Run: headless pygame with SDL's dummy video driver; simulated clock (each Clock.tick advances the game by its frame time, no real sleeping); random seed 0; keys injected as events and as key.get_pressed() state; no mouse input.
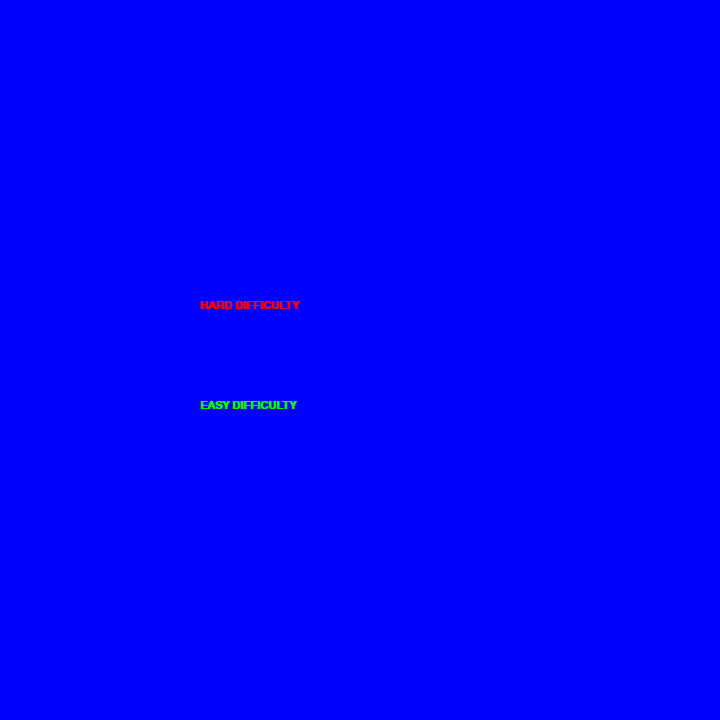
Frame 1 of 4 · flips 1–60 · no input
Frame 2 of 4 · flips 61–180 · tapped SPACE, RETURN · held RIGHT (→), D · screen unchanged from frame 1, image omitted
Frame 3 of 4 · flips 181–300 · held DOWN (↓), S · screen unchanged from frame 2, image omitted
Frame 4 of 4 · flips 301–420 · held LEFT (←), A, UP (↑), W · screen unchanged from frame 3, image omitted

The pygame program that drew these frames:

import pygame
import sys 
import random

# https://github.com/kiteco/python-youtube-code/blob/master/snake/snake.py 

#GLOBAL CONSTANTS
SCREEN_WIDTH = 720
SCREEN_HEIGHT = 720
GRIDSIZE = 20
GRID_WIDTH = SCREEN_HEIGHT / GRIDSIZE
GRID_HEIGHT = SCREEN_WIDTH / GRIDSIZE

screen = pygame.display.set_mode((SCREEN_WIDTH, SCREEN_HEIGHT), 0, 32)

# COLOR CONSTANTS
RED = (255, 0, 0)
ORANGE = (255, 127, 0)
YELLOW = (255, 255, 0)
GREEN = (0, 255, 0)
BLUE = (0, 0, 255)
INDIGO = (75, 0, 130)
VIOLET = (148, 0, 211)
WHITE = (255, 255, 255)
BLACK = (0, 0, 0)
COLORS = (RED, ORANGE, YELLOW, GREEN, BLUE, INDIGO, VIOLET)

#LEGAL MOVES FOR THE SNAKE
UP = (0, -1)
DOWN = (0, 1)
LEFT = (-1, 0)
RIGHT = (1, 0)


class Snake(object):
    currentColor = RED
    
    def __init__(self):
        self.length = 1
        self.positions = [((SCREEN_WIDTH / 2), (SCREEN_HEIGHT / 2))] # list of all positions of each block that snake is made of
        self.direction = random.choice([UP, DOWN, LEFT, RIGHT])
        self.color = RED
        self.score = 0
    
    def get_head_position(self):
        return self.positions[0]

    def turn(self, point):
        # when snake is one block it can go 4 directions
        if self.length > 1 and (point[0] * -1, point[1] * -1) == self.direction:
            return
        # when more, it can only go 3 directions (not reverse)
        else:
            self.direction = point

    def move(self):
        currentPos = self.get_head_position()
        x, y = self.direction
        newPos = (((currentPos[0] + (x*GRIDSIZE)) % SCREEN_WIDTH), (currentPos[1] + (y*GRIDSIZE)) % SCREEN_HEIGHT)
        # check if game is over (our collision detection), [2:] checks if the new head of snake will hit a current part of the snake
        if len(self.positions) > 2 and newPos in self.positions[2:]:
            end_game()
        else:
            self.positions.insert(0, newPos)
            if len(self.positions) > self.length:
                self.positions.pop()

    def reset(self):
        #restart game, basically calling init again
        self.length = 1
        self.positions = [((SCREEN_WIDTH / 2), (SCREEN_HEIGHT / 2))]
        self.direction = random.choice([UP, DOWN, LEFT, RIGHT])

    def draw(self, surface):
        # draw a block for each x, y block in the snake's positions list
        for pos in self.positions:
            r = pygame.Rect((pos[0], pos[1]), (GRIDSIZE, GRIDSIZE))
            pygame.draw.rect(surface, self.currentColor, r)
            pygame.draw.rect(surface, (255, 255, 255), r, 1)
    
    def handle_keys(self):
        # KEY EVENT HANDLER
        for event in pygame.event.get():
            if event.type == pygame.QUIT:
                # force a sys exit and close first the game, and then running script
                pygame.quit()
                sys.exit()
            elif event.type == pygame.KEYDOWN:
                # yeah ion needa comment i think you know what's going on here
                if event.key == pygame.K_UP or event.key == pygame.K_w:
                    self.turn(UP)
                elif event.key == pygame.K_DOWN or event.key == pygame.K_s:
                    self.turn(DOWN)
                elif event.key == pygame.K_LEFT or event.key == pygame.K_a:
                    self.turn(LEFT)
                elif event.key == pygame.K_RIGHT or event.key == pygame.K_d:
                    self.turn(RIGHT)


class Food(object):
    foodCurrentColor = ORANGE
    foodCurrentColorName = "ORANGE" #make sure to set as str
    r2color = random.choice(COLORS)

    def __init__(self):
        self.position = (0, 0)
        self.color = ORANGE
        self.randomize_position()

    def randomize_position(self):
        self.position1 = (random.randint(0, GRID_HEIGHT-1)*GRIDSIZE, random.randint(0, GRID_HEIGHT-1)*GRIDSIZE)
        self.position2 = (random.randint(0, GRID_HEIGHT-1)*GRIDSIZE, random.randint(0, GRID_HEIGHT-1)*GRIDSIZE)

    def draw(self, surface):
        r1 = pygame.Rect((self.position1[0], self.position1[1]), (GRIDSIZE, GRIDSIZE))
        pygame.draw.rect(surface, self.foodCurrentColor, r1)
        pygame.draw.rect(surface, (0, 0, 0), r1, 1)
        r2 = pygame.Rect((self.position2[0], self.position2[1]), (GRIDSIZE, GRIDSIZE))
        pygame.draw.rect(surface, self.r2color, r2)
        pygame.draw.rect(surface, (0, 0, 0), r2, 1)

def drawGrid(surface):
    for y in range(0, int(GRID_HEIGHT)):
        for x in range(0, int(GRID_WIDTH)):
            if (x + y) % 2 == 0:
                r = pygame.Rect((x*GRIDSIZE, y*GRIDSIZE), (GRIDSIZE, GRIDSIZE))
                pygame.draw.rect(surface, (32, 32, 32), r)
            else:
                # if a perfect grid cannot be drawn 
                r2 = pygame.Rect((x*GRIDSIZE, y*GRIDSIZE), (GRIDSIZE, GRIDSIZE))
                pygame.draw.rect(surface, (64, 64, 64), r2)

def main():
    # draw screen and frames
    surface = pygame.Surface(screen.get_size())
    surface = surface.convert()
    drawGrid(surface)

    # initialize classes, which is why we put capitals 
    snake = Snake()
    food = Food()

    pygame.display.set_caption("SNAKE -- easy difficulty")

    while True:
        # increment our clock at x FPS
        clock.tick(10)
        snake.handle_keys()
        # fill background
        drawGrid(surface)
        
        snake.move()
        if snake.get_head_position() == food.position1 or snake.get_head_position() == food.position2:
            if snake.get_head_position() == food.position2 and food.r2color != food.foodCurrentColor:
                """pygame.quit()
                sys.exit(0)"""
                end_game()
            else:    
                if snake.currentColor == RED:
                    # if snake head is on same x, y as a food it has eaten it 
                    snake.currentColor = ORANGE
                    food.foodCurrentColor = YELLOW
                    food.foodCurrentColorName = "YELLOW"
                    food.r2color = random.choice(COLORS)
                    snake.length += 1
                    snake.score += 1
                    # randomize x, y of next food block
                    food.randomize_position()
                elif snake.currentColor == ORANGE:
                    # if snake head is on same x, y as a food it has eaten it 
                    snake.currentColor = YELLOW
                    food.foodCurrentColor = GREEN
                    food.foodCurrentColorName = "GREEN"
                    food.r2color = random.choice(COLORS)
                    snake.length += 1
                    snake.score += 1
                    # randomize x, y of next food block
                    food.randomize_position()
                elif snake.currentColor == YELLOW:
                    # if snake head is on same x, y as a food it has eaten it 
                    snake.currentColor = GREEN
                    food.foodCurrentColor = BLUE
                    food.foodCurrentColorName = "BLUE"
                    food.r2color = random.choice(COLORS)
                    snake.length += 1
                    snake.score += 1
                    # randomize x, y of next food block
                    food.randomize_position()
                elif snake.currentColor == GREEN:
                    # if snake head is on same x, y as a food it has eaten it 
                    snake.currentColor = BLUE
                    food.foodCurrentColor = INDIGO
                    food.foodCurrentColorName = "INDIGO"
                    food.r2color = random.choice(COLORS)
                    snake.length += 1
                    snake.score += 1
                    # randomize x, y of next food block
                    food.randomize_position()
                elif snake.currentColor == BLUE:
                    # if snake head is on same x, y as a food it has eaten it 
                    snake.currentColor = INDIGO
                    food.foodCurrentColor = VIOLET
                    food.foodCurrentColorName = "VIOLET"
                    food.r2color = random.choice(COLORS)
                    snake.length += 1
                    snake.score += 1
                    # randomize x, y of next food block
                    food.randomize_position()
                elif snake.currentColor == INDIGO:
                    # if snake head is on same x, y as a food it has eaten it 
                    snake.currentColor = VIOLET
                    food.foodCurrentColor = RED
                    food.foodCurrentColorName = "RED"
                    food.r2color = random.choice(COLORS)
                    snake.length += 1
                    snake.score += 1
                    # randomize x, y of next food block
                    food.randomize_position()
                elif snake.currentColor == VIOLET:
                    # if snake head is on same x, y as a food it has eaten it 
                    snake.currentColor = RED
                    food.foodCurrentColor = ORANGE
                    food.foodCurrentColorName = "ORANGE"
                    food.r2color = random.choice(COLORS)
                    snake.length += 1
                    snake.score += 1
                    # randomize x, y of next food block
                    food.randomize_position()
        
        # before updating our screen/frame, we need to redraw the snake and food based on their new positions
        snake.draw(surface)
        food.draw(surface)
        
        # update screen on event
        screen.blit(surface, (0, 0))
        
        # display and update our score
        scoreDisplay = FONT.render("SCORE : {}".format(snake.score), 1, (255, 255, 255))
        #for asthetic effect, put nextColor in the color (possibly find a new way to structure this one day?)
        if food.foodCurrentColor == RED:
            nextDisplay = FONT.render("NEXT : {}".format(food.foodCurrentColorName), 1, RED)
        if food.foodCurrentColor == ORANGE:
            nextDisplay = FONT.render("NEXT : {}".format(food.foodCurrentColorName), 1, ORANGE)
        if food.foodCurrentColor == YELLOW:
            nextDisplay = FONT.render("NEXT : {}".format(food.foodCurrentColorName), 1, YELLOW)
        if food.foodCurrentColor == GREEN:
            nextDisplay = FONT.render("NEXT : {}".format(food.foodCurrentColorName), 1, GREEN)
        if food.foodCurrentColor == BLUE:
            nextDisplay = FONT.render("NEXT : {}".format(food.foodCurrentColorName), 1, BLUE)
        if food.foodCurrentColor == INDIGO:
            nextDisplay = FONT.render("NEXT : {}".format(food.foodCurrentColorName), 1, INDIGO)
        if food.foodCurrentColor == VIOLET:
            nextDisplay = FONT.render("NEXT : {}".format(food.foodCurrentColorName), 1, VIOLET)
        
        screen.blit(scoreDisplay, (5, 10))
        screen.blit(nextDisplay, (550, 10))

        pygame.display.update()
        
def main_hard():
    # draw screen and frames
    surface = pygame.Surface(screen.get_size())
    surface = surface.convert()
    drawGrid(surface)

    # initialize classes, which is why we put capitals 
    snake = Snake()
    food = Food()

    pygame.display.set_caption("SNAKE -- hard difficulty")

    while True:
        # increment our clock at x FPS
        clock.tick(30)
        snake.handle_keys()
        # fill background
        drawGrid(surface)
        
        snake.move()
        if snake.get_head_position() == food.position1 or snake.get_head_position() == food.position2:
            if snake.get_head_position() == food.position2 and food.r2color != food.foodCurrentColor:
                """pygame.quit()
                sys.exit(0)"""
                print(snake.score)
                end_game()
            else:    
                if snake.currentColor == RED:
                    # if snake head is on same x, y as a food it has eaten it 
                    snake.currentColor = ORANGE
                    food.foodCurrentColor = YELLOW
                    food.foodCurrentColorName = "YELLOW"
                    food.r2color = random.choice(COLORS)
                    snake.length += 1
                    snake.score += 1
                    # randomize x, y of next food block
                    food.randomize_position()
                elif snake.currentColor == ORANGE:
                    # if snake head is on same x, y as a food it has eaten it 
                    snake.currentColor = YELLOW
                    food.foodCurrentColor = GREEN
                    food.foodCurrentColorName = "GREEN"
                    food.r2color = random.choice(COLORS)
                    snake.length += 1
                    snake.score += 1
                    # randomize x, y of next food block
                    food.randomize_position()
                elif snake.currentColor == YELLOW:
                    # if snake head is on same x, y as a food it has eaten it 
                    snake.currentColor = GREEN
                    food.foodCurrentColor = BLUE
                    food.foodCurrentColorName = "BLUE"
                    food.r2color = random.choice(COLORS)
                    snake.length += 1
                    snake.score += 1
                    # randomize x, y of next food block
                    food.randomize_position()
                elif snake.currentColor == GREEN:
                    # if snake head is on same x, y as a food it has eaten it 
                    snake.currentColor = BLUE
                    food.foodCurrentColor = INDIGO
                    food.foodCurrentColorName = "INDIGO"
                    food.r2color = random.choice(COLORS)
                    snake.length += 1
                    snake.score += 1
                    # randomize x, y of next food block
                    food.randomize_position()
                elif snake.currentColor == BLUE:
                    # if snake head is on same x, y as a food it has eaten it 
                    snake.currentColor = INDIGO
                    food.foodCurrentColor = VIOLET
                    food.foodCurrentColorName = "VIOLET"
                    food.r2color = random.choice(COLORS)
                    snake.length += 1
                    snake.score += 1
                    # randomize x, y of next food block
                    food.randomize_position()
                elif snake.currentColor == INDIGO:
                    # if snake head is on same x, y as a food it has eaten it 
                    snake.currentColor = VIOLET
                    food.foodCurrentColor = RED
                    food.foodCurrentColorName = "RED"
                    food.r2color = random.choice(COLORS)
                    snake.length += 1
                    snake.score += 1
                    # randomize x, y of next food block
                    food.randomize_position()
                elif snake.currentColor == VIOLET:
                    # if snake head is on same x, y as a food it has eaten it 
                    snake.currentColor = RED
                    food.foodCurrentColor = ORANGE
                    food.foodCurrentColorName = "ORANGE"
                    food.r2color = random.choice(COLORS)
                    snake.length += 1
                    snake.score += 1
                    # randomize x, y of next food block
                    food.randomize_position()
        
        # before updating our screen/frame, we need to redraw the snake and food based on their new positions
        snake.draw(surface)
        food.draw(surface)
        
        # update screen on event
        screen.blit(surface, (0, 0))
        # display and update our score
        scoreDisplay = FONT.render("SCORE : {}".format(snake.score), 1, (255, 255, 255))
        #for asthetic effect, put nextColor in the color (possibly find a new way to structure this one day?)
        if food.foodCurrentColor == RED:
            nextDisplay = FONT.render("NEXT : {}".format(food.foodCurrentColorName), 1, RED)
        if food.foodCurrentColor == ORANGE:
            nextDisplay = FONT.render("NEXT : {}".format(food.foodCurrentColorName), 1, ORANGE)
        if food.foodCurrentColor == YELLOW:
            nextDisplay = FONT.render("NEXT : {}".format(food.foodCurrentColorName), 1, YELLOW)
        if food.foodCurrentColor == GREEN:
            nextDisplay = FONT.render("NEXT : {}".format(food.foodCurrentColorName), 1, GREEN)
        if food.foodCurrentColor == BLUE:
            nextDisplay = FONT.render("NEXT : {}".format(food.foodCurrentColorName), 1, BLUE)
        if food.foodCurrentColor == INDIGO:
            nextDisplay = FONT.render("NEXT : {}".format(food.foodCurrentColorName), 1, INDIGO)
        if food.foodCurrentColor == VIOLET:
            nextDisplay = FONT.render("NEXT : {}".format(food.foodCurrentColorName), 1, VIOLET)
        
        screen.blit(scoreDisplay, (5, 10))
        screen.blit(nextDisplay, (550, 10))

        pygame.display.update()


def main_menu():
    menu = True
    selected = "easy"
    clock.tick(10)

    while menu:
        for event in pygame.event.get():
            if event.type == pygame.QUIT:
                pygame.quit()
                sys.exit(0)
            if event.type == pygame.KEYDOWN:
                if event.key == pygame.K_1:
                    selected = "easy"
                    main()
                if event.key == pygame.K_2:
                    selected = "hard"
                    main_hard()

        screen.fill((0, 0, 255))

        easyDiff = FONT.render("EASY DIFFICULTY", 1, GREEN)
        hardDiff = FONT.render("HARD DIFFICULTY", 1, RED)
 
        # Main Menu Text
        screen.blit(easyDiff, (200, 400))
        screen.blit(hardDiff, (200, 300))
        pygame.display.update()

def end_game():
    endMenu = True
    clock.tick(10)

    while endMenu:
        for event in pygame.event.get():
            if event.type == pygame.QUIT:
                pygame.quit()
                sys.exit(0)

        screen.fill(BLACK)

        snake = Snake()
        score = snake.giveScore()

        gameOver = FONT.render("Game Over", 1, WHITE)
        scoreShow = FONT.render(f"Score : {score}", 1, WHITE)

        # Main Menu Text
        screen.blit(gameOver, (200, 400))
        screen.blit(scoreShow, (200, 300))
        pygame.display.update()
    
if __name__ == "__main__":
    pygame.init()
    FONT = pygame.font.SysFont("arial", 16, bold=True)
    clock = pygame.time.Clock()
    main_menu()
